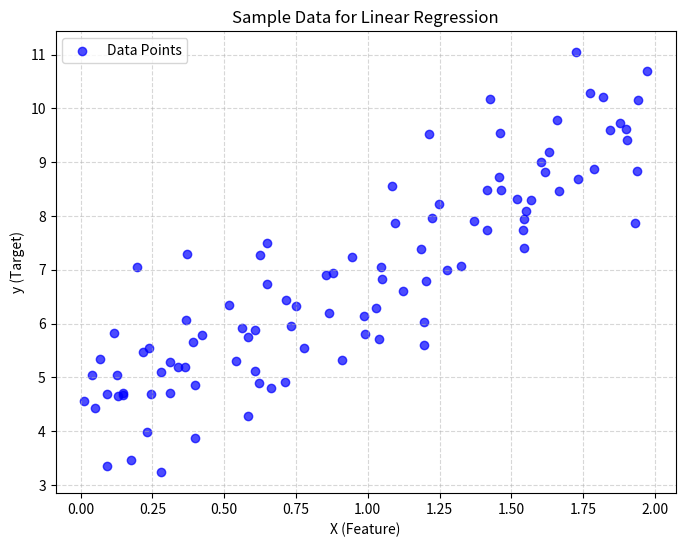

The script that saved this image:
import numpy as np
import matplotlib.pyplot as plt

# Set seed for reproducibility
np.random.seed(42)

# Generate sample data
X = 2 * np.random.rand(100, 1)
y = 4 + 3 * X + np.random.randn(100, 1)

# Plot the data points
plt.figure(figsize=(8, 6))
plt.scatter(X, y, color='blue', alpha=0.7, label='Data Points')
plt.xlabel('X (Feature)')
plt.ylabel('y (Target)')
plt.title('Sample Data for Linear Regression')
plt.grid(True, linestyle='--', alpha=0.5)
plt.legend()
plt.show()

# Calculate the Pearson correlation coefficient
correlation_matrix = np.corrcoef(X.ravel(), y.ravel())
correlation = correlation_matrix[0, 1]
print(f"Pearson correlation coefficient: {correlation:.4f}")
